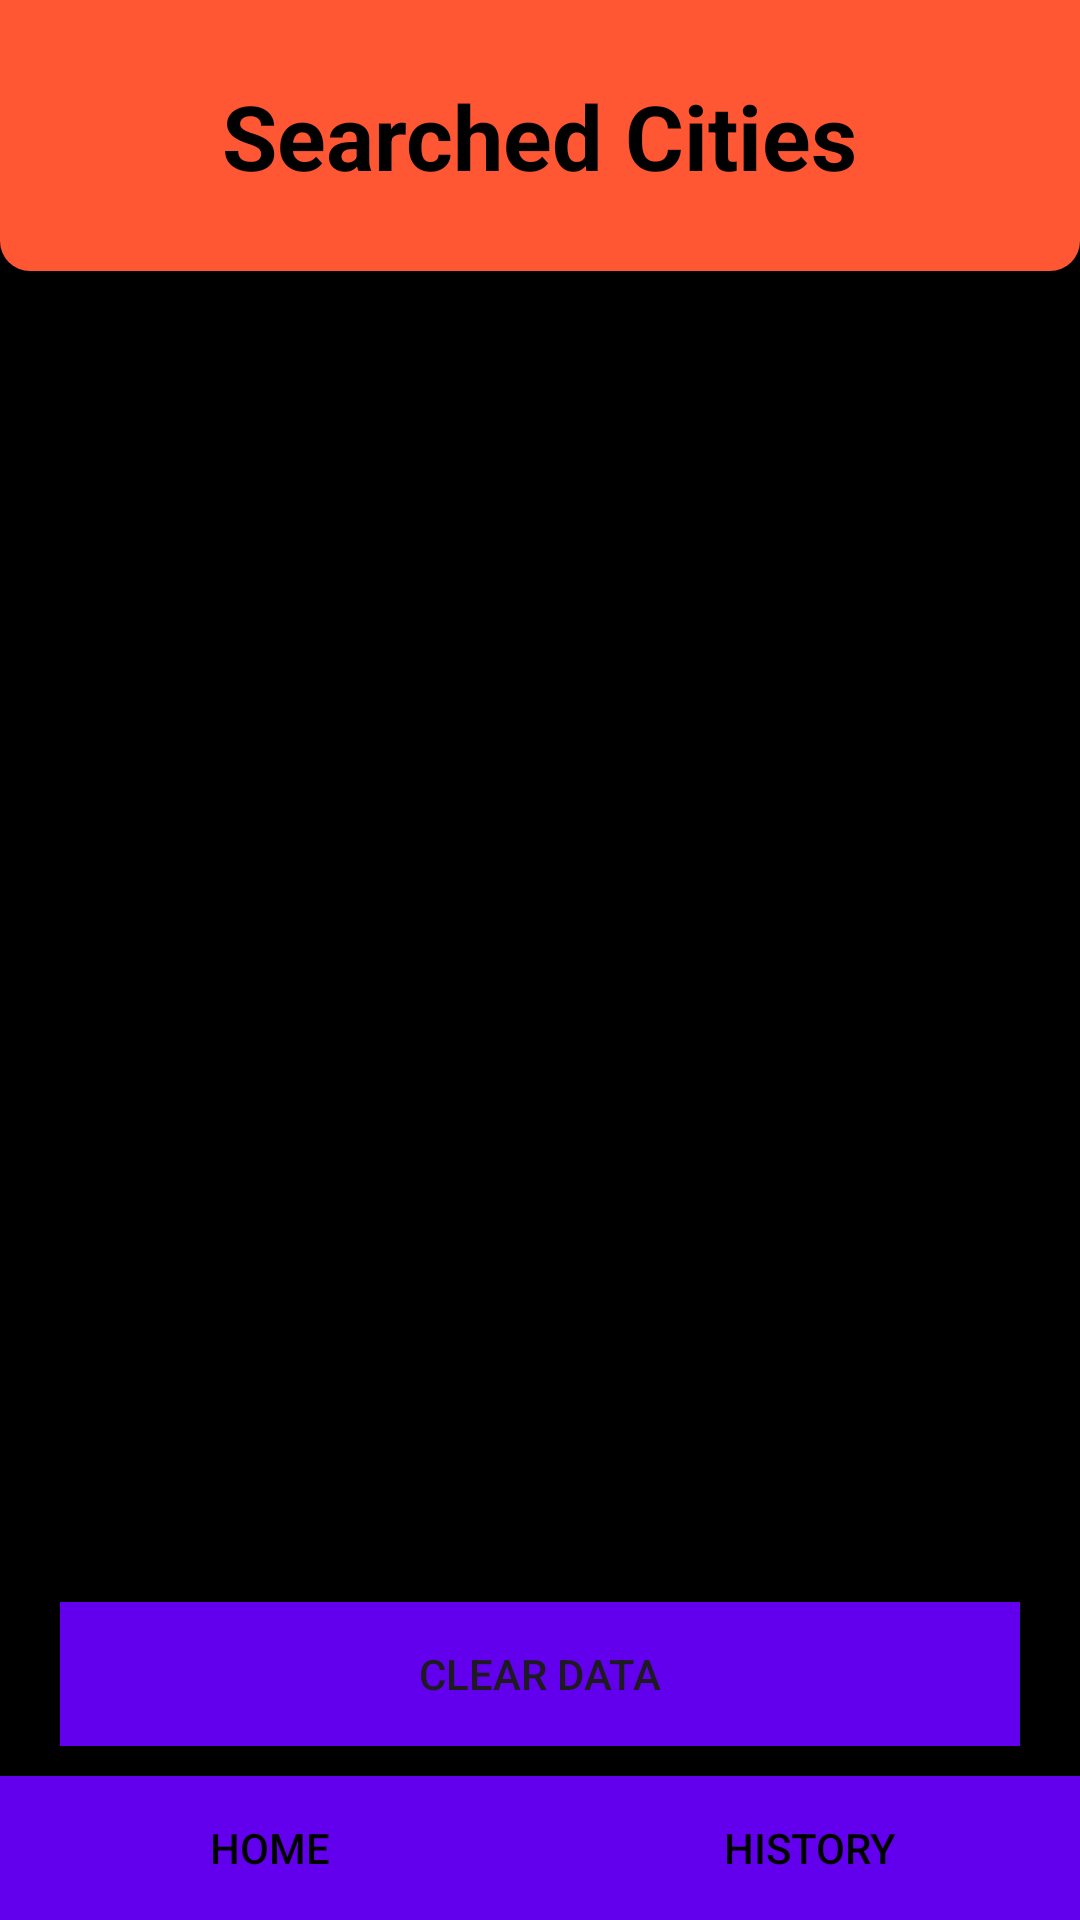

Write the Android layout XML for this screen, with the resource values it uses.
<!-- AndroidManifest.xml: application theme Theme.ETWeather -->
<!-- res/layout/activity_search.xml -->
<?xml version="1.0" encoding="utf-8"?>
<RelativeLayout xmlns:android="http://schemas.android.com/apk/res/android"
    android:layout_width="match_parent"
    android:layout_height="match_parent"
    android:background="@color/black"
    >


    <LinearLayout
        android:id="@+id/linearLayout3"
        android:layout_width="match_parent"
        android:layout_height="wrap_content"
        android:background="@drawable/headerbg"
        android:gravity="center"
        android:paddingVertical="25dp">

        <TextView
            android:layout_width="wrap_content"
            android:layout_height="wrap_content"
            android:text="Searched Cities"
            android:textColor="@color/black"
            android:textSize="30dp"
            android:textStyle="bold" />

    </LinearLayout>

    <ListView
        android:id="@+id/searchedCities"
        android:layout_width="match_parent"
        android:layout_height="500dp"
        android:layout_below="@+id/linearLayout3"
        android:layout_marginHorizontal="20dp"

        android:layout_marginTop="37dp"
        android:background="@color/darkBlue" />

    <Button
        android:id="@+id/cleardata"
        android:layout_marginHorizontal="20dp"
        android:background="@drawable/buttonbg"
        android:layout_width="match_parent"
        android:layout_height="wrap_content"
        android:layout_above="@+id/linearLayout4"
        android:layout_marginBottom="10dp"
        android:text="Clear Data" />

    <LinearLayout
        android:id="@+id/linearLayout4"
        android:layout_width="match_parent"
        android:layout_height="wrap_content"
        android:layout_alignParentBottom="true"
        android:gravity="center"
        android:orientation="horizontal"
        android:weightSum="2">



        <Button
            android:id="@+id/homeButton"
            android:layout_width="0dp"
            android:layout_height="wrap_content"
            android:layout_weight="1"
            android:background="@drawable/buttonbg"
            android:text="Home"
            android:textColor="@color/black" />

        <Button
            android:id="@+id/historyButton"
            android:layout_width="0dp"
            android:layout_height="wrap_content"
            android:layout_weight="1"
            android:background="@drawable/buttonbg"
            android:text="History"
            android:textColor="@color/black" />

    </LinearLayout>

</RelativeLayout>
<!-- resources referenced by this layout -->
<resources>
  <color name="black">#FF000000</color>
  <!-- drawable buttonbg (drawable) -->
  <shape xmlns:android="http://schemas.android.com/apk/res/android">
      <solid android:color="#6200EE" />
  
  
  
  </shape>
  <!-- drawable headerbg (drawable) -->
  <shape xmlns:android="http://schemas.android.com/apk/res/android">
      <solid android:color="@color/headerColor" />
  
      <corners
          android:bottomRightRadius="10dp"
          android:bottomLeftRadius="10dp"
       />
  
  
  </shape>
  <style name="Theme.ETWeather" parent="Base.Theme.ETWeather" />
  <color name="headerColor">#FF5733</color>
  <style name="Base.Theme.ETWeather" parent="Theme.Material3.DayNight.NoActionBar">
          
          
      </style>
</resources>
